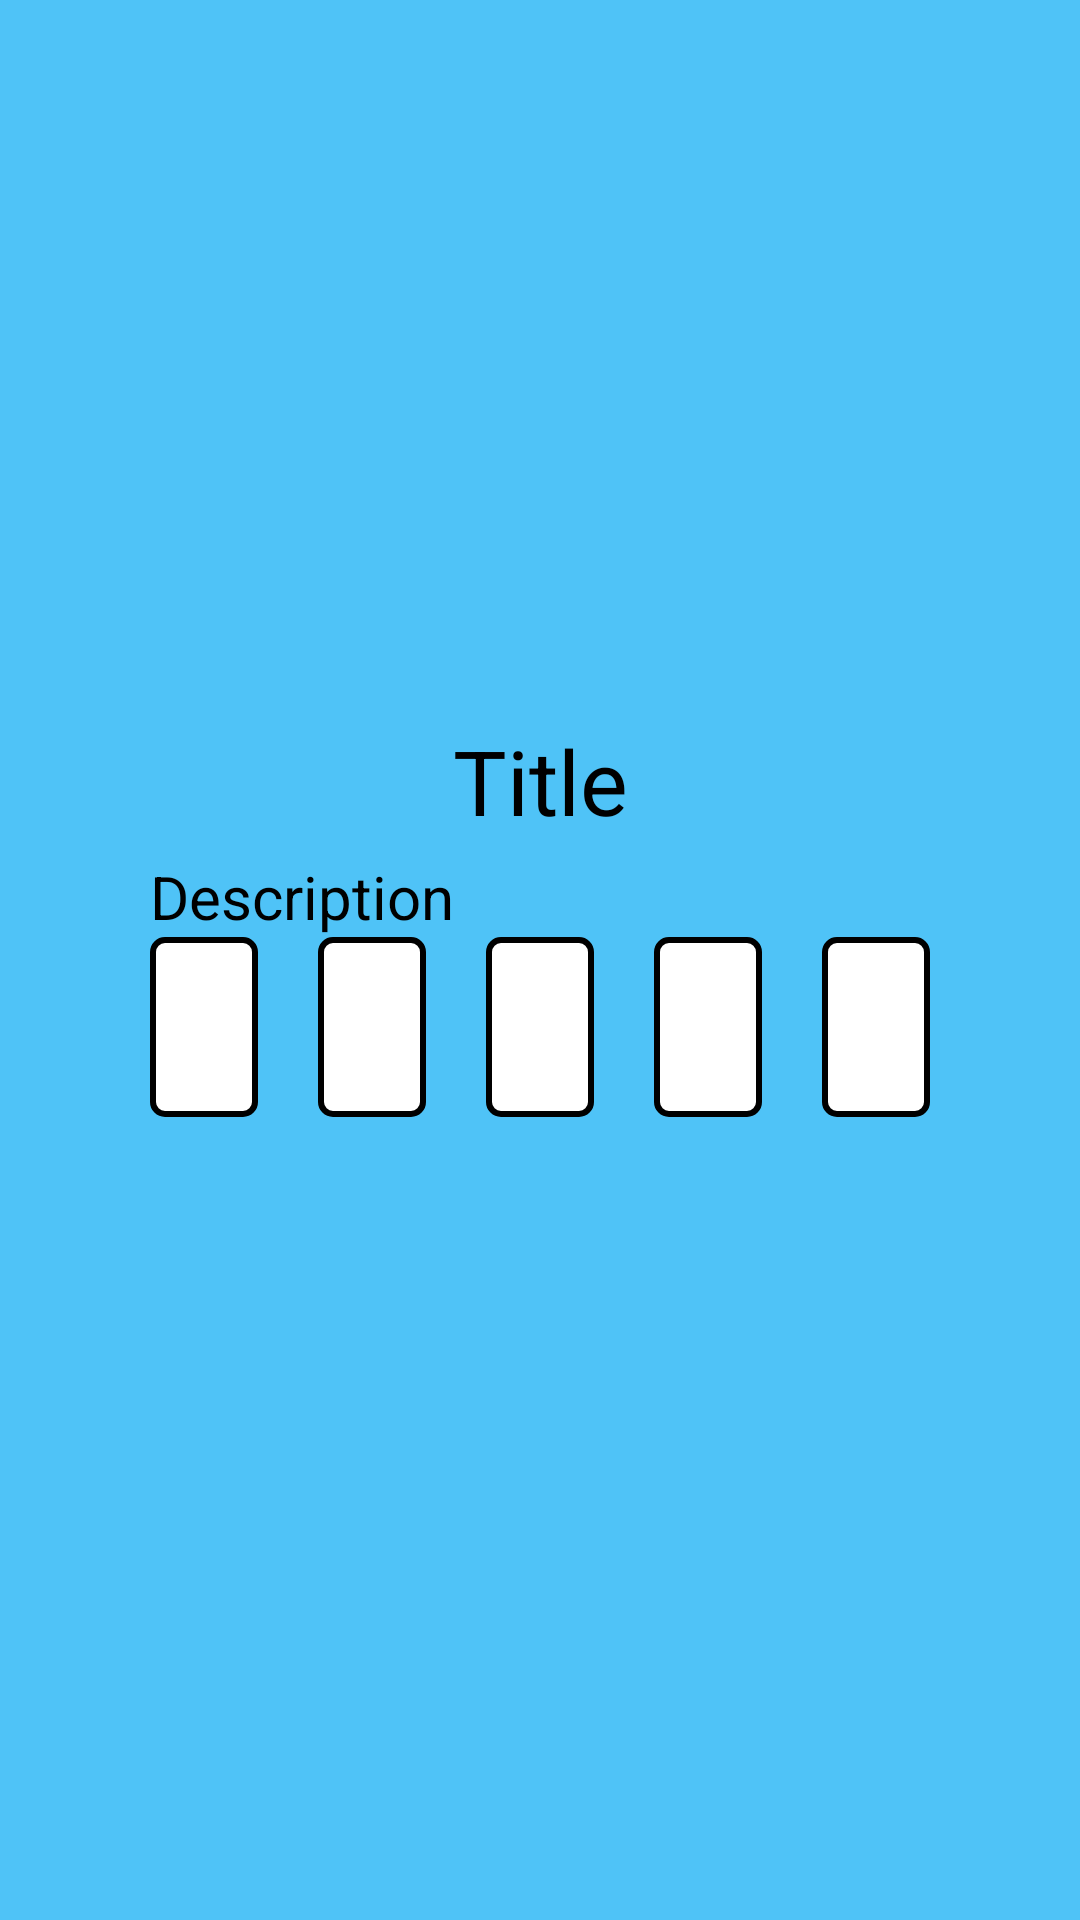

This screen was rendered from an Android layout file. Write that file and the resources it references.
<!-- AndroidManifest.xml: application theme Theme.AppCompat.DayNight.NoActionBar -->
<!-- res/layout/activity_pin.xml -->
<?xml version="1.0" encoding="utf-8"?>
<androidx.constraintlayout.widget.ConstraintLayout xmlns:android="http://schemas.android.com/apk/res/android"
	xmlns:app="http://schemas.android.com/apk/res-auto"
	xmlns:tools="http://schemas.android.com/tools"
	android:layout_width="match_parent"
	android:layout_height="match_parent"
	style="@style/AppTheme"
	tools:context="com.example.omega.PinActivity">

	<LinearLayout
		android:layout_width="wrap_content"
		android:layout_height="wrap_content"
		android:orientation="vertical"
		app:layout_constraintBottom_toBottomOf="parent"
		app:layout_constraintEnd_toEndOf="parent"
		app:layout_constraintStart_toStartOf="parent"
		app:layout_constraintTop_toTopOf="parent">

		<TextView
			android:id="@+id/PIN_Title_TextView"
			android:layout_width="match_parent"
			android:layout_height="@dimen/DIM_PIN_Title_Height"
			android:gravity="center"
			android:text="Title"
			android:textAlignment="center"
			android:textColor="@color/black"
			android:textSize="@dimen/DIM_PIN_Title_Font_Size" />

		<TextView
			android:id="@+id/PIN_Description_TextView"
			android:layout_width="match_parent"
			android:layout_height="wrap_content"
			android:text="Description"
			android:textColor="@color/black"
			android:textSize="@dimen/DIM_PIN_Description_Font_Size" />

		<LinearLayout
			android:id="@+id/linearLayout"
			android:layout_width="match_parent"
			android:layout_height="wrap_content"
			android:fadeScrollbars="true"
			android:gravity="center"
			android:orientation="horizontal">

			<Space
				android:layout_width="wrap_content"
				android:layout_height="wrap_content"
				android:layout_weight="1" />

			<EditText
				android:id="@+id/PIN_digit1_TextView"
				android:layout_width="@dimen/DIM_PIN_width_of_digits"
				android:layout_height="@dimen/DIM_PIN_height_of_digits"
				android:layout_marginEnd="@dimen/DIM_PIN_margin_width_of_pin_digits"
				android:background="@drawable/main_frame"
				android:ems="10"
				android:hapticFeedbackEnabled="true"
				android:importantForAutofill="no"
				android:inputType="number|numberPassword"
				android:maxLength="1"
				android:textAlignment="center"
				android:textSize="34sp"
				tools:ignore="SpeakableTextPresentCheck, LabelFor,TouchTargetSizeCheck" />


			<EditText
				android:id="@+id/PIN_digit2_TextView"
				android:layout_width="@dimen/DIM_PIN_width_of_digits"
				android:layout_height="@dimen/DIM_PIN_height_of_digits"
				android:layout_marginEnd="@dimen/DIM_PIN_margin_width_of_pin_digits"
				android:background="@drawable/main_frame"
				android:ems="10"
				android:importantForAutofill="no"
				android:inputType="number|numberPassword"
				android:maxLength="1"
				android:textAlignment="center"
				android:textSize="34sp"
				tools:ignore="SpeakableTextPresentCheck, LabelFor,TouchTargetSizeCheck" />

			<EditText
				android:id="@+id/PIN_digit3_TextView"
				android:layout_width="@dimen/DIM_PIN_width_of_digits"
				android:layout_height="@dimen/DIM_PIN_height_of_digits"
				android:layout_marginEnd="@dimen/DIM_PIN_margin_width_of_pin_digits"
				android:background="@drawable/main_frame"
				android:ems="10"
				android:importantForAutofill="no"
				android:inputType="number|numberPassword"
				android:maxLength="1"
				android:textAlignment="center"
				android:textSize="34sp"
				tools:ignore="SpeakableTextPresentCheck, LabelFor,TouchTargetSizeCheck" />

			<EditText
				android:id="@+id/PIN_digit4_TextView"
				android:layout_width="@dimen/DIM_PIN_width_of_digits"
				android:layout_height="@dimen/DIM_PIN_height_of_digits"
				android:layout_marginEnd="@dimen/DIM_PIN_margin_width_of_pin_digits"
				android:background="@drawable/main_frame"
				android:ems="10"
				android:importantForAutofill="no"
				android:inputType="number|numberPassword"
				android:maxLength="1"
				android:scrollbars="none"
				android:textAlignment="center"
				android:textSize="34sp"
				tools:ignore="SpeakableTextPresentCheck, LabelFor,TouchTargetSizeCheck" />

			<EditText
				android:id="@+id/PIN_digit5_TextView"
				android:layout_width="@dimen/DIM_PIN_width_of_digits"
				android:layout_height="@dimen/DIM_PIN_height_of_digits"
				android:background="@drawable/main_frame"
				android:ems="10"
				android:importantForAutofill="no"
				android:inputType="number|numberPassword"
				android:maxLength="1"
				android:textAlignment="center"
				android:textSize="34sp"
				android:verticalScrollbarPosition="defaultPosition"
				tools:ignore="SpeakableTextPresentCheck, LabelFor,TouchTargetSizeCheck" />

			<Space
				android:layout_width="wrap_content"
				android:layout_height="wrap_content"
				android:layout_weight="1" />
		</LinearLayout>

		<Space
			android:layout_width="match_parent"
			android:layout_height="8dp" />

		<TextView
			android:id="@+id/PIN_forgetPin_TextView"
			android:layout_width="match_parent"
			android:layout_height="wrap_content"
			android:text="@string/PIN_GUI_forgotPin"
			android:textColor="@color/linkColor"
			android:textSize="18sp"
			android:visibility="invisible"
			app:layout_constraintEnd_toEndOf="parent"
			app:layout_constraintStart_toStartOf="parent" />

	</LinearLayout>

</androidx.constraintlayout.widget.ConstraintLayout>
<!-- resources referenced by this layout -->
<resources>
  <color name="black">#000000</color>
  <color name="linkColor">#0044CC</color>
  <dimen name="DIM_PIN_Description_Font_Size">20sp</dimen>
  <dimen name="DIM_PIN_Title_Font_Size">30sp</dimen>
  <dimen name="DIM_PIN_Title_Height">50dp</dimen>
  <dimen name="DIM_PIN_height_of_digits">60dp</dimen>
  <dimen name="DIM_PIN_margin_width_of_pin_digits">20dp</dimen>
  <dimen name="DIM_PIN_width_of_digits">36dp</dimen>
  <!-- drawable main_frame (drawable) -->
  <?xml version="1.0" encoding="utf-8"?>
  <selector xmlns:android="http://schemas.android.com/apk/res/android" android:layout_height="wrap_content" android:layout_width="wrap_content">
  	<item>
  		<shape android:shape="rectangle">
  			<solid android:color="#ffffff" />
  			<corners android:radius="4dp" />
  			<stroke android:width="2dp" android:color="#000000" />
  		</shape>
  	</item>
  </selector>
  <style name="AppTheme" parent="Theme.MaterialComponents.Light.NoActionBar">
          <item name="android:background">@color/colorPrimary</item>
      </style>
  <color name="colorPrimary">#4FC3F7</color>
</resources>
